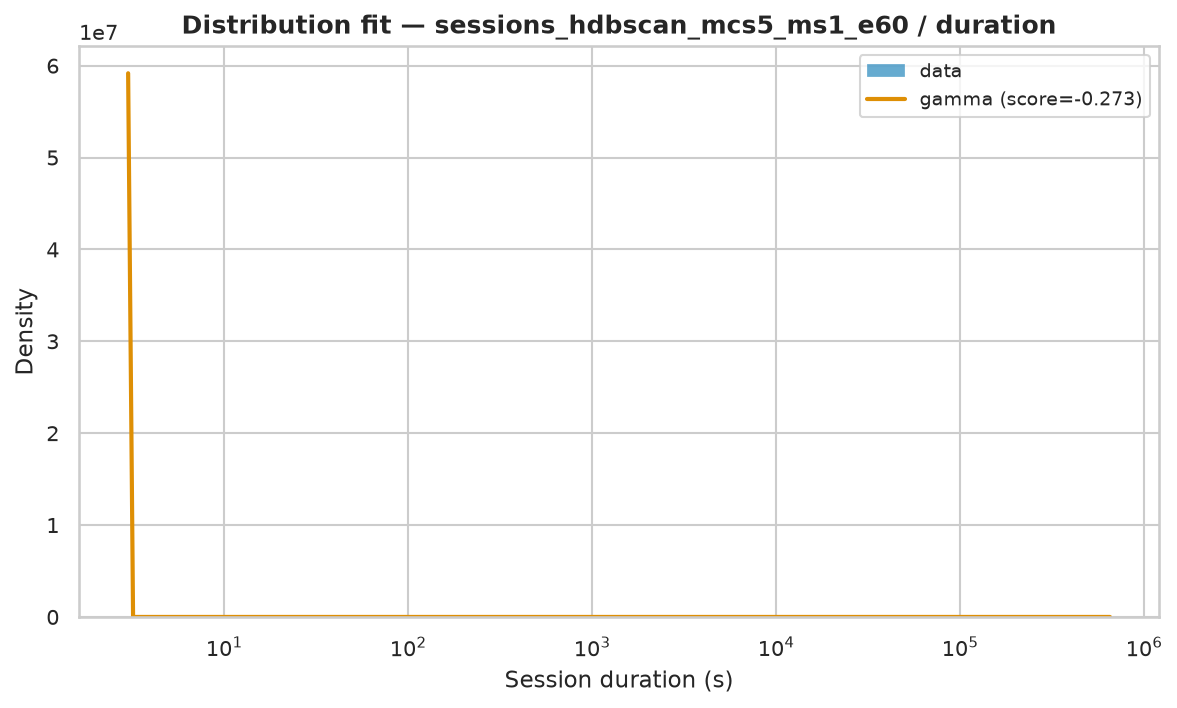

Data behind this chart, as committed beside it:
name	score	bootstrap_score	bootstrap_pass	loc	scale	arg
gamma	-0.2729	0.1	True	3	33516	(np.float64(0.36167643341954553),)
expon	-3	0.0	False	3.0	10037	()
fisk	-3	0.0	False	3	653.7	(np.float64(0.8015441935774186),)
pareto	-3	0.0	False	-247.1	250.1	(np.float64(0.5638615679981828),)
lomax	-3	0.0	False	3	250.1	(np.float64(0.5638616604729028),)
genpareto	-3	0.0	False	3	424.3	(np.float64(1.7931079186329337),)
weibull_min	-1.854	0.0	False	3	13649	(np.float64(0.41008125610086127),)
